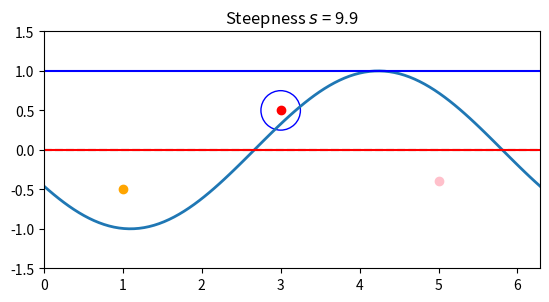

This chart was generated by the following Python code:
import matplotlib.pyplot as plt
import numpy as np
from matplotlib.animation import FuncAnimation
from matplotlib.collections import LineCollection
from matplotlib.patches import Circle

# Dummy setup — replace with your actual data arrays
n_frames = 100
x_data = np.linspace(0, 2*np.pi, 100)
y_data_over_time = [np.sin(x_data + t * 0.1) for t in range(n_frames)]
y_surface_init = 0.0
y_surface_max = 1.0
x_circle = 3.0
y_circle = 0.5
R_circle = 0.25

# Dummy fixed points — replace with your real data
central_height = 0.5
x_min_left = 1.0
y_min_left = -0.5
x_min_right = 5.0
y_min_right = -0.4

# Setup
fig, ax = plt.subplots()
ax.set_aspect('equal')

# Static circle obstacle
obstacle = Circle((x_circle, y_circle), R_circle, edgecolor='blue', facecolor='none')
ax.add_patch(obstacle)

# Plot elements to update
line, = ax.plot([], [], lw=2)
sc_central, = ax.plot([], [], 'ro')     # central height
sc_left, = ax.plot([], [], 'o', color='orange')  # min left
sc_right, = ax.plot([], [], 'o', color='pink')   # min right

# Horizontal lines
hline_mean = LineCollection([], linestyles="--", colors="k")
hline_init = LineCollection([], linestyles="-", colors="r")
hline_max = LineCollection([], linestyles="-", colors="b")
ax.add_collection(hline_mean)
ax.add_collection(hline_init)
ax.add_collection(hline_max)

# Set fixed x-limits
ax.set_xlim(np.min(x_data), np.max(x_data))
ax.set_ylim(-1.5, 1.5)

def update(frame):
    x_surface = np.array(x_data)
    y_surface = np.array(y_data_over_time[frame])

    # Main line
    line.set_data(x_surface, y_surface)

    # Horizontal lines
    x_min = float(np.min(x_surface))
    x_max = float(np.max(x_surface))
    y_mean = float(np.mean(y_surface))
    hline_mean.set_segments([[(x_min, y_mean), (x_max, y_mean)]])
    hline_init.set_segments([[(x_min, y_surface_init), (x_max, y_surface_init)]])
    hline_max.set_segments([[(x_min, y_surface_max), (x_max, y_surface_max)]])

    # Scatter points — wrap scalars in lists
    sc_central.set_data([x_circle], [central_height])
    sc_left.set_data([x_min_left], [y_min_left])
    sc_right.set_data([x_min_right], [y_min_right])

    ax.set_title(rf"Steepness $s$ = {frame/10:.2g}")

    return line, hline_mean, hline_init, hline_max, sc_central, sc_left, sc_right

# Create animation
ani = FuncAnimation(fig, update, frames=n_frames, interval=100)

# Save animation
ani.save('steepness_animation.gif', writer='pillow', fps=15)
